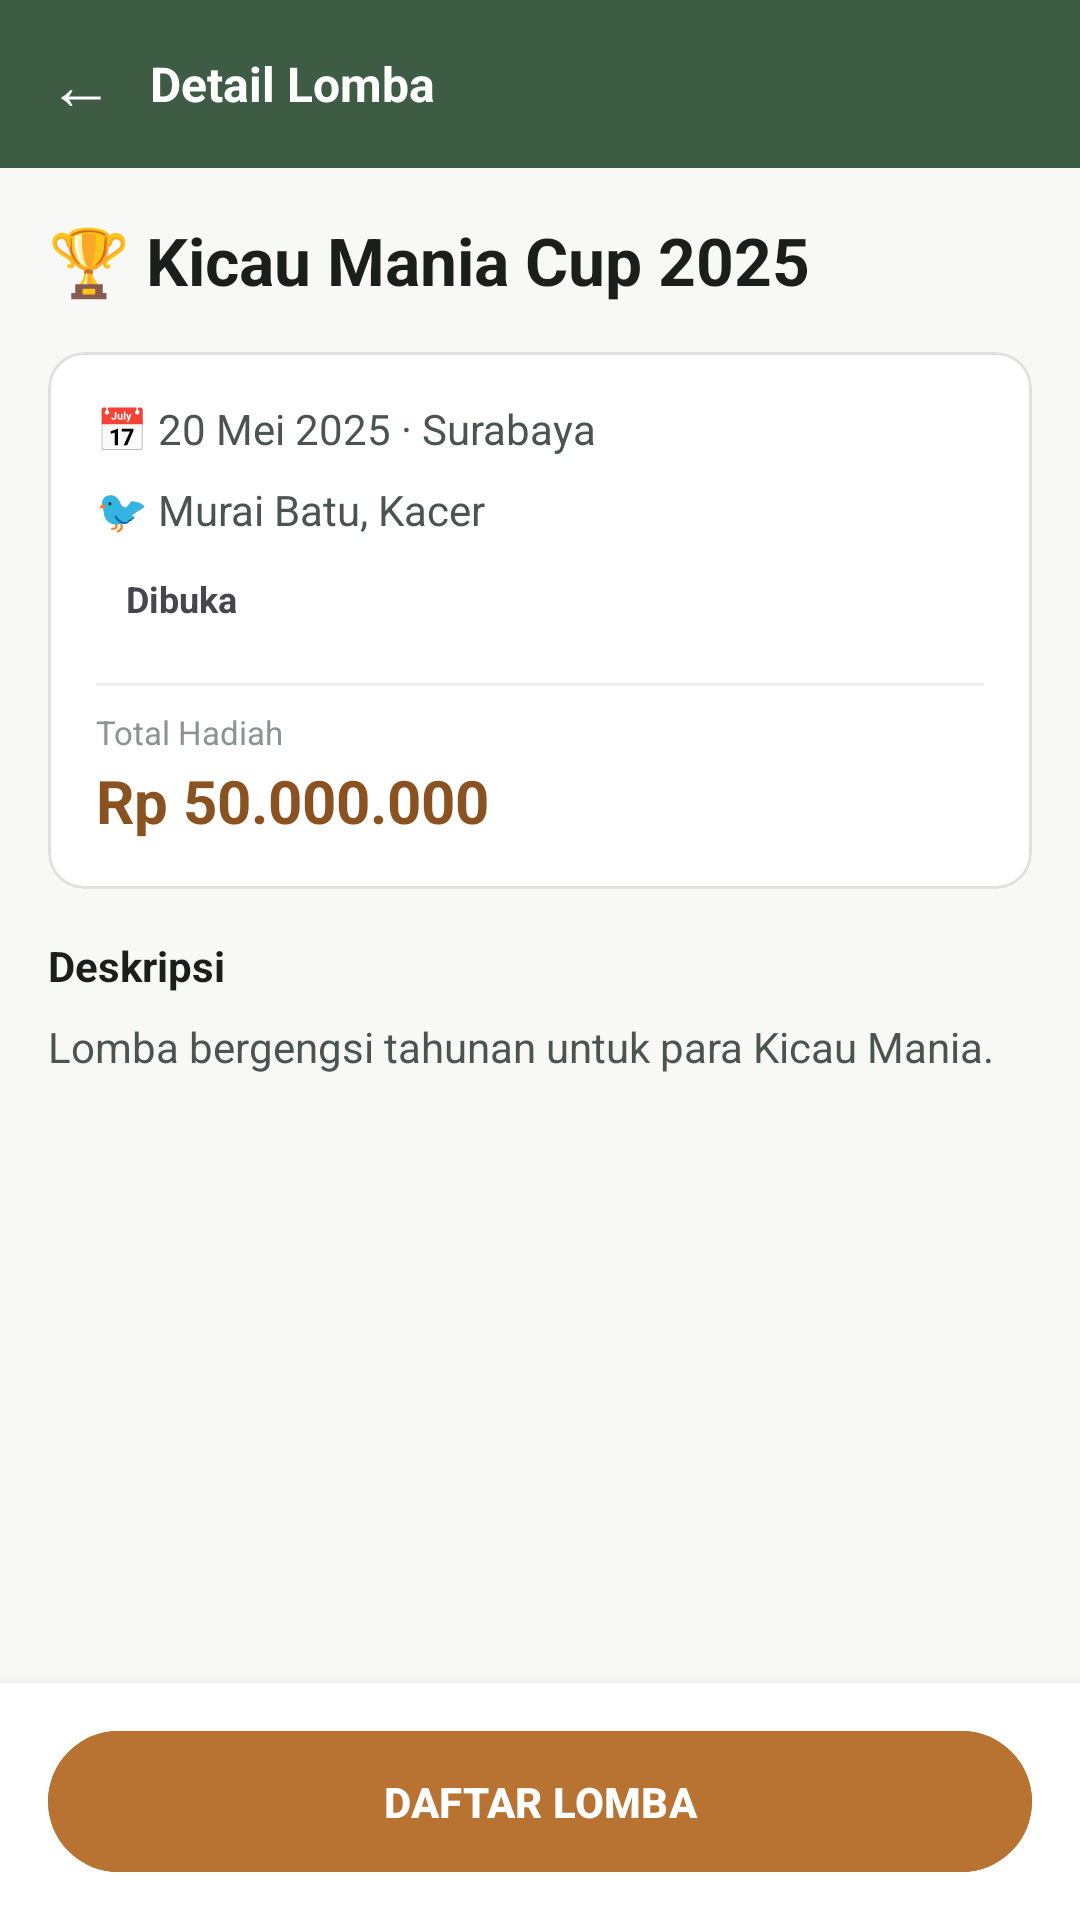

The Android layout XML behind this screen, and the referenced resources:
<!-- AndroidManifest.xml: application theme Theme.MarketLit -->
<!-- res/layout/activity_detail_lomba.xml -->
<?xml version="1.0" encoding="utf-8"?>
<LinearLayout xmlns:android="http://schemas.android.com/apk/res/android"
    xmlns:app="http://schemas.android.com/apk/res-auto"
    android:layout_width="match_parent"
    android:layout_height="match_parent"
    android:background="@color/bg_cream"
    android:orientation="vertical">

    
    <LinearLayout
        android:layout_width="match_parent"
        android:layout_height="56dp"
        android:background="@color/primary_dark"
        android:gravity="center_vertical"
        android:orientation="horizontal"
        android:paddingHorizontal="16dp">

        <TextView
            android:id="@+id/btnBackLomba"
            android:layout_width="wrap_content"
            android:layout_height="wrap_content"
            android:text="←"
            android:textColor="@color/white"
            android:textSize="22sp"
            android:layout_marginEnd="12dp"
            android:clickable="true"
            android:focusable="true" />

        <TextView
            android:layout_width="0dp"
            android:layout_height="wrap_content"
            android:layout_weight="1"
            android:text="Detail Lomba"
            android:textColor="@color/white"
            android:textSize="16sp"
            android:textStyle="bold" />

    </LinearLayout>

    
    <ScrollView
        android:layout_width="match_parent"
        android:layout_height="0dp"
        android:layout_weight="1"
        android:fillViewport="true">

        <LinearLayout
            android:layout_width="match_parent"
            android:layout_height="wrap_content"
            android:orientation="vertical"
            android:padding="16dp">

            
            <TextView
                android:id="@+id/tvDetailTitle"
                android:layout_width="wrap_content"
                android:layout_height="wrap_content"
                android:textColor="@color/text_dark"
                android:textSize="22sp"
                android:textStyle="bold"
                android:layout_marginBottom="16dp"
                android:text="🏆 Kicau Mania Cup 2025" />

            
            <com.google.android.material.card.MaterialCardView
                xmlns:app="http://schemas.android.com/apk/res-auto"
                android:layout_width="match_parent"
                android:layout_height="wrap_content"
                android:layout_marginBottom="16dp"
                app:cardCornerRadius="12dp"
                app:cardElevation="0dp"
                app:strokeColor="#E0E0E0"
                app:strokeWidth="1dp"
                app:cardBackgroundColor="@color/bg_white">

                <LinearLayout
                    android:layout_width="match_parent"
                    android:layout_height="wrap_content"
                    android:orientation="vertical"
                    android:padding="16dp">

                    
                    <TextView
                        android:id="@+id/tvDetailDate"
                        android:layout_width="wrap_content"
                        android:layout_height="wrap_content"
                        android:textSize="14sp"
                        android:textColor="@color/text_mid"
                        android:layout_marginBottom="8dp"
                        android:text="📅 20 Mei 2025 · Surabaya" />

                    
                    <TextView
                        android:id="@+id/tvDetailCategory"
                        android:layout_width="wrap_content"
                        android:layout_height="wrap_content"
                        android:textSize="14sp"
                        android:textColor="@color/text_mid"
                        android:layout_marginBottom="8dp"
                        android:text="🐦 Murai Batu, Kacer" />

                    
                    <TextView
                        android:id="@+id/tvDetailStatus"
                        android:layout_width="wrap_content"
                        android:layout_height="wrap_content"
                        android:textSize="12sp"
                        android:textStyle="bold"
                        android:layout_marginBottom="8dp"
                        android:paddingHorizontal="10dp"
                        android:paddingVertical="4dp"
                        android:text="Dibuka" />

                    
                    <View
                        android:layout_width="match_parent"
                        android:layout_height="1dp"
                        android:background="#EEEEEE"
                        android:layout_marginVertical="8dp" />

                    
                    <TextView
                        android:layout_width="wrap_content"
                        android:layout_height="wrap_content"
                        android:text="Total Hadiah"
                        android:textSize="11sp"
                        android:textColor="@color/text_light"
                        android:layout_marginBottom="2dp" />

                    <TextView
                        android:id="@+id/tvDetailPrize"
                        android:layout_width="wrap_content"
                        android:layout_height="wrap_content"
                        android:text="Rp 50.000.000"
                        android:textSize="20sp"
                        android:textStyle="bold"
                        android:textColor="#8A5220" />

                </LinearLayout>

            </com.google.android.material.card.MaterialCardView>

            
            <TextView
                android:layout_width="wrap_content"
                android:layout_height="wrap_content"
                android:text="Deskripsi"
                android:textSize="14sp"
                android:textStyle="bold"
                android:textColor="@color/text_dark"
                android:layout_marginBottom="8dp" />

            <TextView
                android:id="@+id/tvDetailDesc"
                android:layout_width="match_parent"
                android:layout_height="wrap_content"
                android:textSize="14sp"
                android:textColor="@color/text_mid"
                android:lineSpacingExtra="4dp"
                android:layout_marginBottom="24dp"
                android:text="Lomba bergengsi tahunan untuk para Kicau Mania." />

        </LinearLayout>

    </ScrollView>

    
    <LinearLayout
        android:layout_width="match_parent"
        android:layout_height="wrap_content"
        android:background="@color/bg_white"
        android:elevation="8dp"
        android:paddingHorizontal="16dp"
        android:paddingVertical="12dp">

        <com.google.android.material.button.MaterialButton
            android:id="@+id/btnDaftarLomba"
            android:layout_width="match_parent"
            android:layout_height="wrap_content"
            android:backgroundTint="#B87333"
            android:text="DAFTAR LOMBA"
            android:textColor="#FFFFFF"
            android:padding="14dp"
            android:textSize="14sp"
            android:textStyle="bold"
            app:cornerRadius="24dp" />

    </LinearLayout>

</LinearLayout>
<!-- resources referenced by this layout -->
<resources>
  <color name="bg_cream">#F8F8F6</color>
  <color name="bg_white">#FFFFFF</color>
  <color name="primary_dark">#3E5C44</color>
  <color name="text_dark">#1A1F1C</color>
  <color name="text_light">#8A9590</color>
  <color name="text_mid">#4A5550</color>
  <color name="white">#FFFFFF</color>
  <style name="Theme.MarketLit" parent="Base.Theme.MarketLit" />
  <style name="Base.Theme.MarketLit" parent="Theme.Material3.DayNight.NoActionBar">
          <item name="android:windowTranslucentNavigation">false</item>
          <item name="android:navigationBarColor">@android:color/white</item>
      </style>
</resources>
